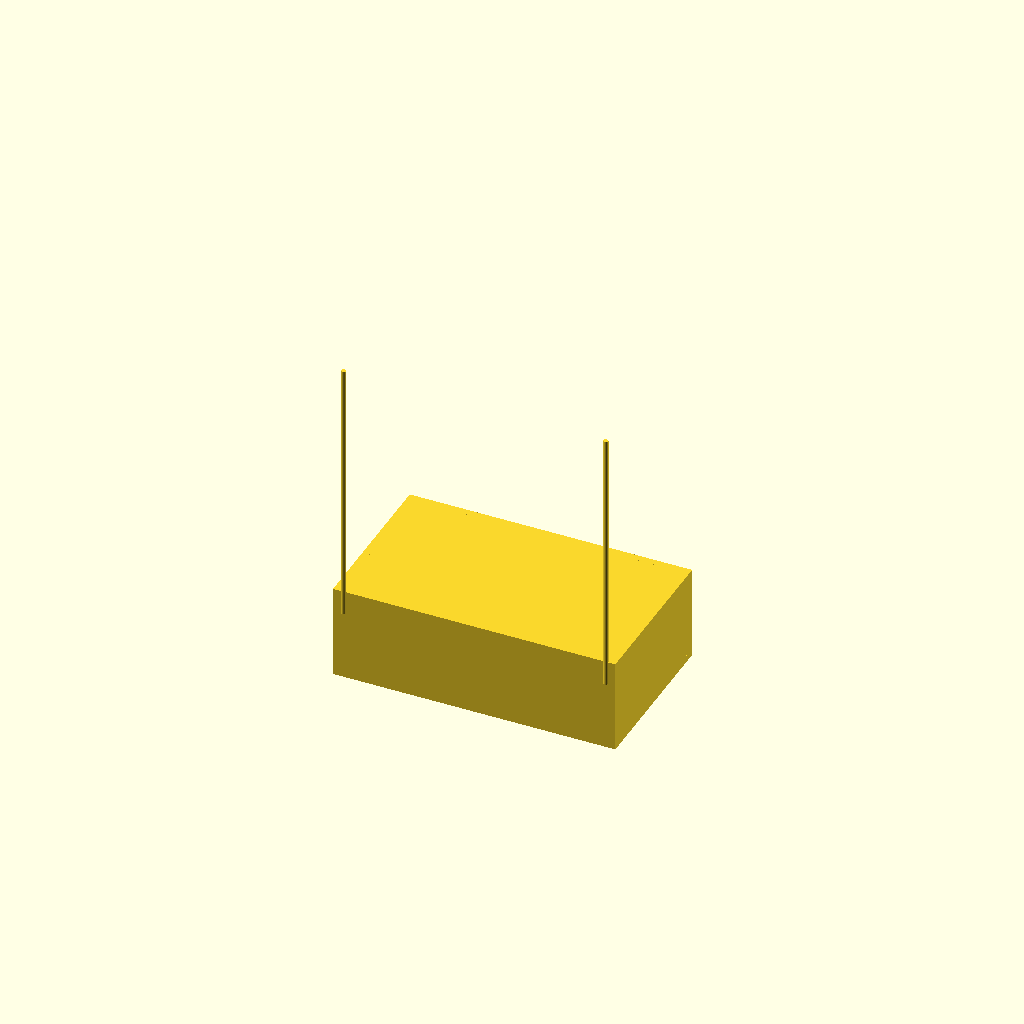
Cell 1: the model at its default parameters.
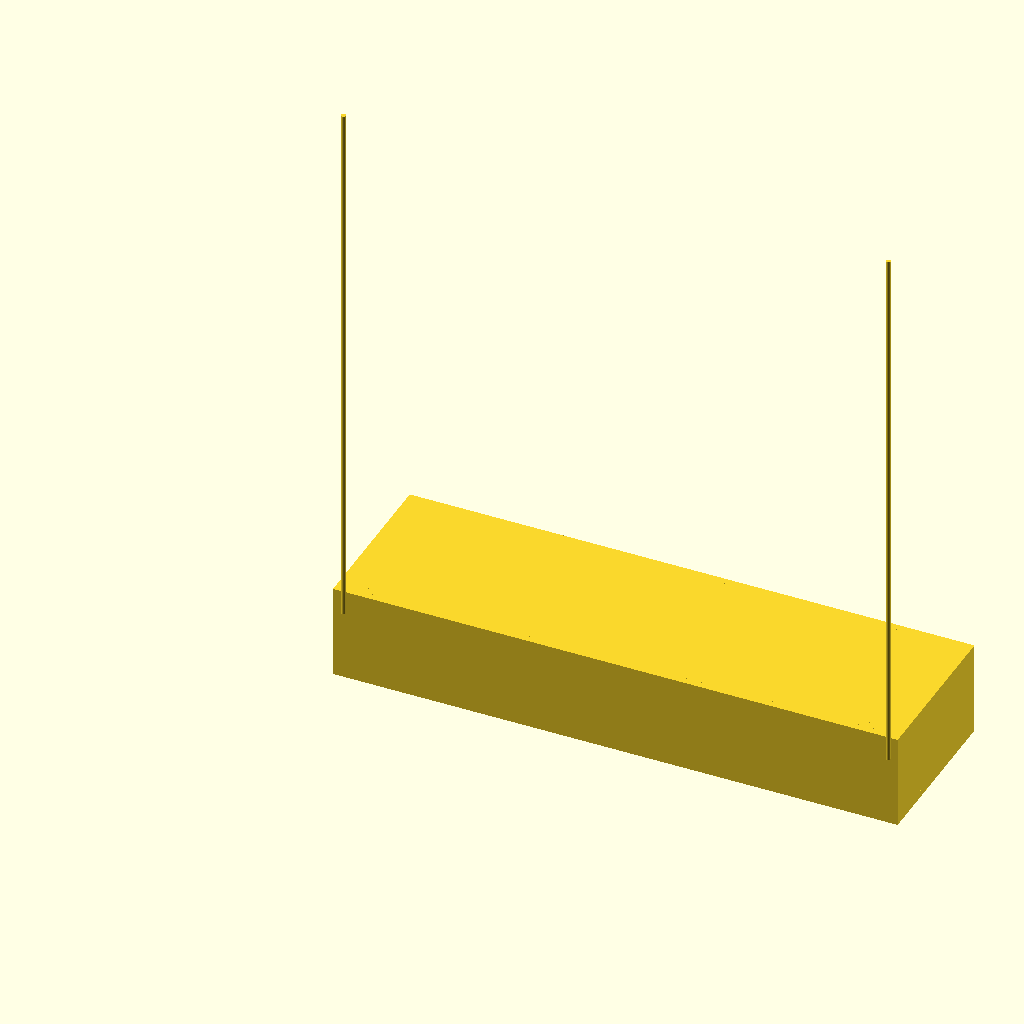
Cell 2 — X_OUT set to 240, the other parameters unchanged.
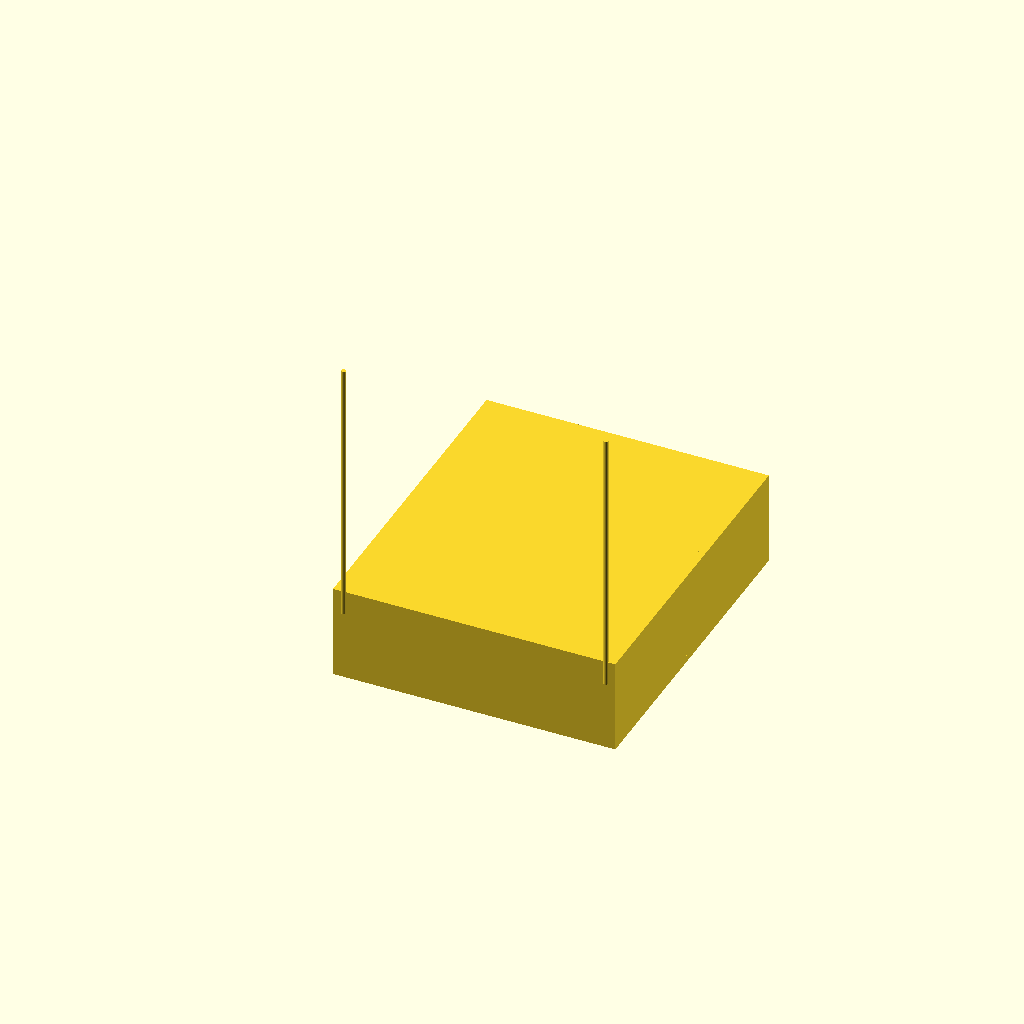
Cell 3: Y_OUT = 140 (everything else at default).
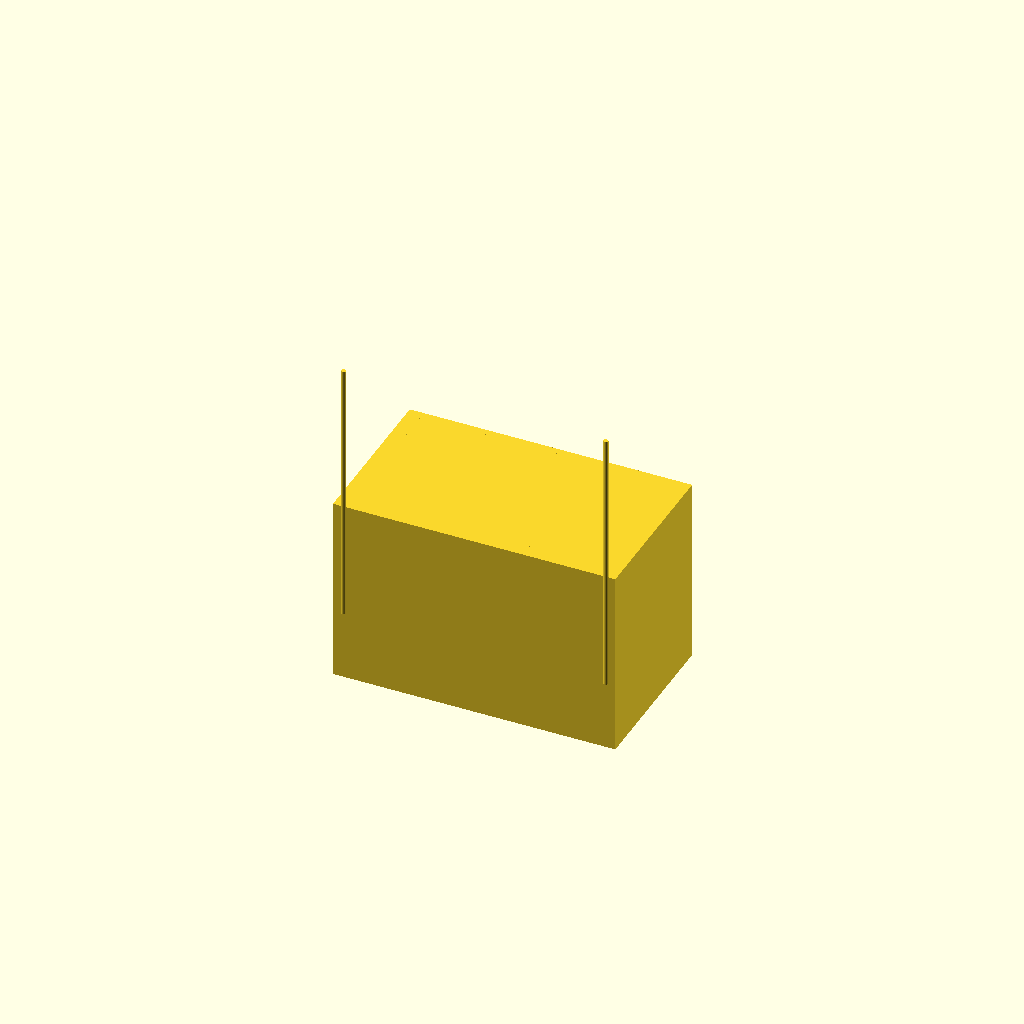
Cell 4 — Z_OUT set to 80, the other parameters unchanged.
All cells are drawn from one camera (rotation 55°, 0°, 25°, orthographic, colour scheme Cornfield), so only the parameter changes between them.
Source of the model, bench/results/gpu-base-h4-g15/code/qwen3.5-9b/mini_gel_tank_s7_checklist_a2.scad:
// Mini Horizontal Gel Electrophoresis Buffer Tank
// Outer dimensions: 120 x 70 x 40 mm
// Wall thickness: 3 mm
// Floor thickness: 3 mm
// Inner platform: 60 mm long, full width, 10 mm high above inner floor

$fn = 64;

// Outer Dimensions
X_OUT = 120;
Y_OUT = 70;
Z_OUT = 40;

// Thicknesses
wall_thick = 3;
floor_thick = 3;

// Inner Dimensions (calculated from outer and thicknesses)
X_IN = X_OUT - 2 * wall_thick;
Y_IN = Y_OUT - 2 * wall_thick;
Z_IN = Z_OUT - floor_thick; // Open top, so height is just Z_OUT - floor

// Platform Dimensions
plat_len = 60;
plat_width = Y_IN;
plat_height = 10; // Height above inner floor

// Electrode Hole Dimensions
hole_d = 2;
hole_y = 0;
hole_z = 30;

// Helper to create the main tank shell
module tank_shell() {
    // Calculate inner X and Y positions (centered)
    x_in_start = (X_OUT - X_IN) / 2;
    y_in_start = (Y_OUT - Y_IN) / 2;
    
    // Calculate platform Z position relative to bottom
    z_plat_bottom = floor_thick;
    z_plat_top = z_plat_bottom + plat_height;
    
    // Platform X position (centered)
    x_plat_start = (X_OUT - plat_len) / 2;
    
    // Build the solid tank with the platform inside
    union() {
        // 1. The main outer block (including floor)
        translate([0, 0, 0]) 
            cube([X_OUT, Y_OUT, Z_OUT]);
        
        // 2. Cut out the inner volume (walls and empty space)
        // We subtract the inner box, but we must be careful not to cut the platform
        // Strategy: Subtract the inner volume in two parts or use a complex difference.
        // Easier approach: Build the walls and floor as positive geometry, then subtract the empty space.
        
        // Let's rebuild using positive geometry for the tank body to ensure clean walls
        // Floor
        translate([x_in_start, y_in_start, 0]) 
            cube([X_IN, Y_IN, floor_thick]);
            
        // Side Walls (Left, Right, Front, Back)
        // Left Wall (at x_in_start)
        translate([x_in_start, y_in_start, floor_thick]) 
            cube([wall_thick, Y_IN, Z_IN]);
            
        // Right Wall (at x_out - wall_thick)
        translate([X_OUT - wall_thick, y_in_start, floor_thick]) 
            cube([wall_thick, Y_IN, Z_IN]);
            
        // Front Wall (at y_in_start)
        translate([x_in_start, y_in_start, floor_thick]) 
            cube([X_IN, wall_thick, Z_IN]);
            
        // Back Wall (at y_out - wall_thick)
        translate([x_in_start, Y_OUT - wall_thick, floor_thick]) 
            cube([X_IN, wall_thick, Z_IN]);
            
        // 3. The Raised Platform
        translate([x_plat_start, y_in_start, z_plat_bottom]) 
            cube([plat_len, plat_width, plat_height]);
    }
    
    // Now subtract the electrode holes
    // Hole 1: Left end wall
    translate([x_in_start + wall_thick/2, hole_y, hole_z]) 
        cylinder(h = X_IN, d = hole_d);
        
    // Hole 2: Right end wall
    translate([X_OUT - wall_thick - hole_d/2, hole_y, hole_z]) 
        cylinder(h = X_IN, d = hole_d);
}

// Generate the part
tank_shell();
Customizer parameters (derived from the source; name, type, default, range or options):
X_OUT: number, default 120
Y_OUT: number, default 70
Z_OUT: number, default 40
wall_thick: number, default 3
floor_thick: number, default 3
plat_len: number, default 60
plat_height: number, default 10
hole_d: number, default 2
hole_y: number, default 0
hole_z: number, default 30
